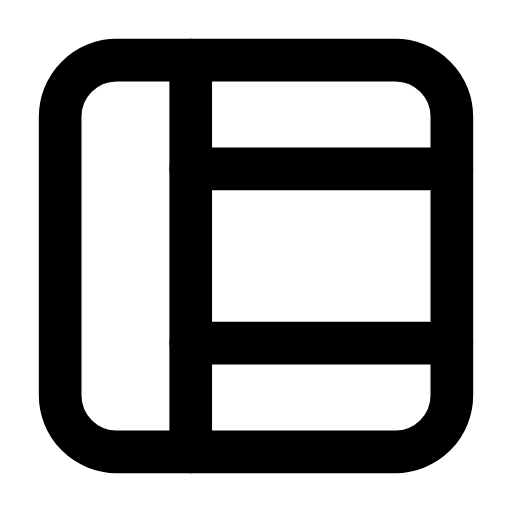
t = 0.00 s
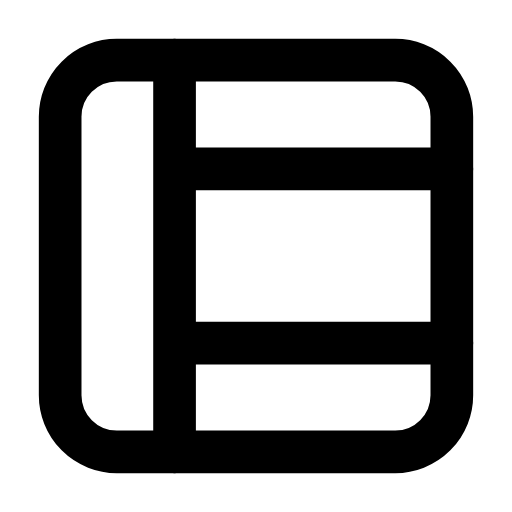
t = 0.26 s
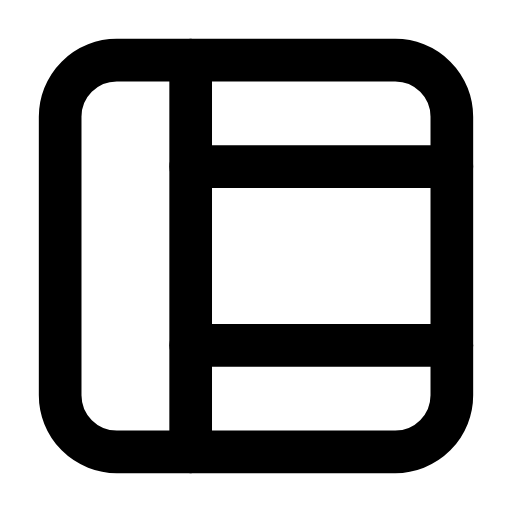
t = 0.53 s
t = 0.78 s: frame unchanged from t = 0.00 s, image omitted
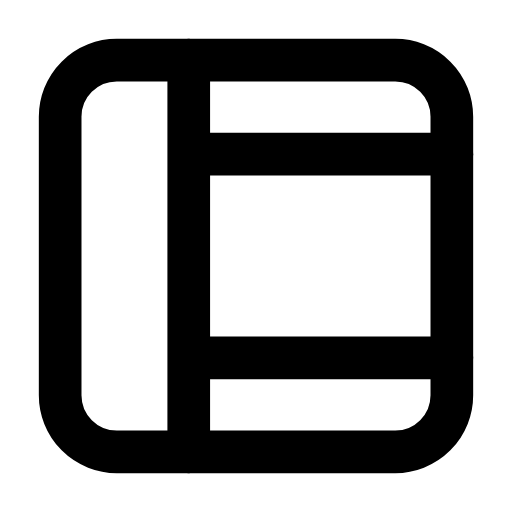
t = 1.06 s
t = 1.33 s: frame unchanged from t = 0.00 s, image omitted

The animated SVG that drew these frames (rendered in a browser with its animation timeline set to each time). Animation: 6 SMIL elements (animate=6); one cycle of 1.60 s, repeats indefinitely.

<svg xmlns="http://www.w3.org/2000/svg" width="24" height="24" viewBox="0 0 24 24" fill="none"><g transform="translate(-0.24 -0.24) scale(1.02)"><rect stroke="currentColor" stroke-width="1.961" stroke-linecap="round" stroke-linejoin="round" fill="none" x="3" y="3" width="18" height="18" rx="2.6"></rect><line stroke="currentColor" stroke-width="1.961" stroke-linecap="round" stroke-linejoin="round" fill="none" x1="9" y1="3" x2="9" y2="21"><animate attributeName="x1" values="9;9;8.1;9;9;9;9;8.1;9;9;9" keyTimes="0;0.135;0.2475;0.36;0.45;0.6;0.66;0.735;0.81;0.9;1" dur="1.6s" repeatCount="indefinite" calcMode="spline" keySplines="0.16 1 0.3 1;0.16 1 0.3 1;0.16 1 0.3 1;0.16 1 0.3 1;0.16 1 0.3 1;0.16 1 0.3 1;0.16 1 0.3 1;0.16 1 0.3 1;0.16 1 0.3 1;0.16 1 0.3 1"/><animate attributeName="x2" values="9;9;8.1;9;9;9;9;8.1;9;9;9" keyTimes="0;0.135;0.2475;0.36;0.45;0.6;0.66;0.735;0.81;0.9;1" dur="1.6s" repeatCount="indefinite" calcMode="spline" keySplines="0.16 1 0.3 1;0.16 1 0.3 1;0.16 1 0.3 1;0.16 1 0.3 1;0.16 1 0.3 1;0.16 1 0.3 1;0.16 1 0.3 1;0.16 1 0.3 1;0.16 1 0.3 1;0.16 1 0.3 1"/></line><line stroke="currentColor" stroke-width="1.961" stroke-linecap="round" stroke-linejoin="round" fill="none" x1="9" y1="8" x2="21" y2="8"><animate attributeName="y1" values="8;8;7.3;8;8;8;8;7.3;8;8;8" keyTimes="0;0.189;0.3015;0.414;0.45;0.6;0.624;0.699;0.774;0.9;1" dur="1.6s" repeatCount="indefinite" calcMode="spline" keySplines="0.16 1 0.3 1;0.16 1 0.3 1;0.16 1 0.3 1;0.16 1 0.3 1;0.16 1 0.3 1;0.16 1 0.3 1;0.16 1 0.3 1;0.16 1 0.3 1;0.16 1 0.3 1;0.16 1 0.3 1"/><animate attributeName="y2" values="8;8;7.3;8;8;8;8;7.3;8;8;8" keyTimes="0;0.189;0.3015;0.414;0.45;0.6;0.624;0.699;0.774;0.9;1" dur="1.6s" repeatCount="indefinite" calcMode="spline" keySplines="0.16 1 0.3 1;0.16 1 0.3 1;0.16 1 0.3 1;0.16 1 0.3 1;0.16 1 0.3 1;0.16 1 0.3 1;0.16 1 0.3 1;0.16 1 0.3 1;0.16 1 0.3 1;0.16 1 0.3 1"/></line><line stroke="currentColor" stroke-width="1.961" stroke-linecap="round" stroke-linejoin="round" fill="none" x1="9" y1="16" x2="21" y2="16"><animate attributeName="y1" values="16;16;16.7;16;16;16;16;16.7;16;16;16" keyTimes="0;0.189;0.3015;0.414;0.45;0.6;0.624;0.699;0.774;0.9;1" dur="1.6s" repeatCount="indefinite" calcMode="spline" keySplines="0.16 1 0.3 1;0.16 1 0.3 1;0.16 1 0.3 1;0.16 1 0.3 1;0.16 1 0.3 1;0.16 1 0.3 1;0.16 1 0.3 1;0.16 1 0.3 1;0.16 1 0.3 1;0.16 1 0.3 1"/><animate attributeName="y2" values="16;16;16.7;16;16;16;16;16.7;16;16;16" keyTimes="0;0.189;0.3015;0.414;0.45;0.6;0.624;0.699;0.774;0.9;1" dur="1.6s" repeatCount="indefinite" calcMode="spline" keySplines="0.16 1 0.3 1;0.16 1 0.3 1;0.16 1 0.3 1;0.16 1 0.3 1;0.16 1 0.3 1;0.16 1 0.3 1;0.16 1 0.3 1;0.16 1 0.3 1;0.16 1 0.3 1;0.16 1 0.3 1"/></line></g></svg>
